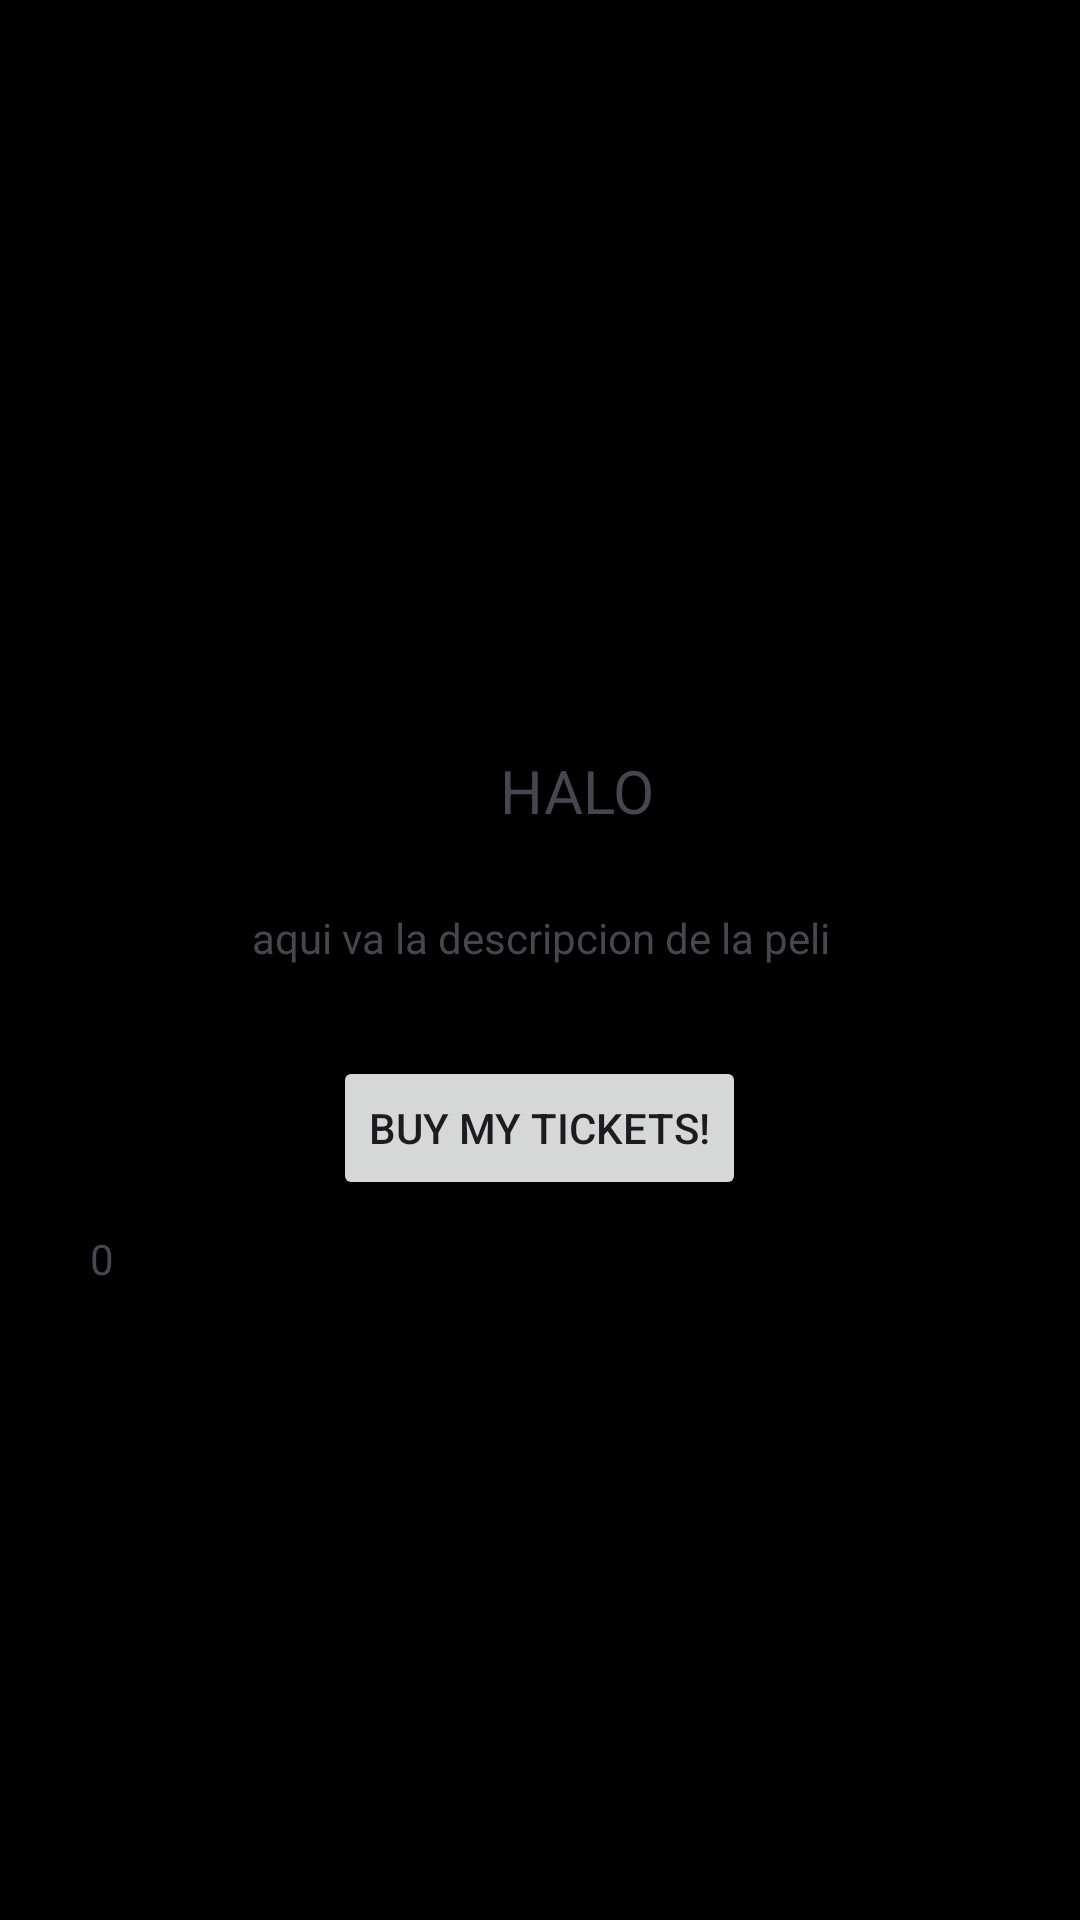

This screen was rendered from an Android layout file. Write that file and the resources it references.
<!-- AndroidManifest.xml: application theme Theme.TheGuessNumber -->
<!-- res/layout/detalle_pelicula.xml -->
<?xml version="1.0" encoding="utf-8"?>
<LinearLayout xmlns:android="http://schemas.android.com/apk/res/android"
    xmlns:app="http://schemas.android.com/apk/res-auto"
    xmlns:tools="http://schemas.android.com/tools"
    android:layout_width="match_parent"
    android:layout_height="match_parent"
    android:orientation="vertical"
    android:background="@color/black"
    tools:context=".detalle_pelicula">

    <LinearLayout
        android:layout_width="match_parent"
        android:layout_height="wrap_content"
        android:orientation="vertical">

        <ImageView
            android:id="@+id/iv_pelicula_imagen"
            android:layout_width="match_parent"
            android:layout_height="250dp"
            android:src="@drawable/halo"/>
        <TextView
            android:id="@+id/tv_nombre_pelicula"
            android:layout_width="wrap_content"
            android:layout_height="35dp"
            android:paddingLeft="25dp"
            android:text="HALO"
            android:textSize="20sp"
            android:textColor="@color/yellow"
            android:layout_gravity="center"/>
        <TextView
            android:id="@+id/tv_pelicula_desc"
            android:layout_marginTop="18dp"
            android:layout_width="match_parent"
            android:layout_height="wrap_content"
            android:textSize="14dp"
            android:paddingHorizontal="25dp"
            android:text="aqui va la descripcion de la peli"
            android:textColor="@color/yellow"
            android:gravity="center"/>
        <Button
            android:id="@+id/buyTickets"
            android:text="Buy my tickets!"
            android:textAllCaps="true"
            android:layout_marginTop="30dp"
            android:layout_width="wrap_content"
            android:layout_height="wrap_content"
            android:layout_gravity="center"/>
        <TextView
            android:id="@+id/seatLeft"
            android:layout_width="match_parent"
            android:layout_height="wrap_content"
            android:layout_marginTop="10dp"
            android:layout_marginHorizontal="30dp"
            android:text="0"
            android:textSize="14sp"
            android:layout_gravity="center"
            android:textColor="@color/yellow"
            />
    </LinearLayout>

</LinearLayout>
<!-- resources referenced by this layout -->
<resources>
  <color name="black">#FF000000</color>
  <style name="Theme.TheGuessNumber" parent="Base.Theme.TheGuessNumber" />
  <style name="Base.Theme.TheGuessNumber" parent="Theme.Material3.DayNight.NoActionBar">
          
          
          <item name="colorPrimary">@color/navyblue</item>
          <item name="colorPrimaryVariant">@color/darkblue</item>
          <item name="colorOnPrimary">@color/white</item>
          <item name="colorSecondary">@color/mustrad</item>
          <item name="colorSecondaryVariant">@color/orange</item>
          <item name="colorOnSecondary">@color/black</item>
  
          <item name="android:statusBarColor">?attr/colorPrimaryVariant</item>
      </style>
  <color name="navyblue">#211d50</color>
  <color name="darkblue">#18173a</color>
  <color name="white">#FFFFFFFF</color>
  <color name="mustrad">#f0c851</color>
  <color name="orange">#e79e2c</color>
</resources>
